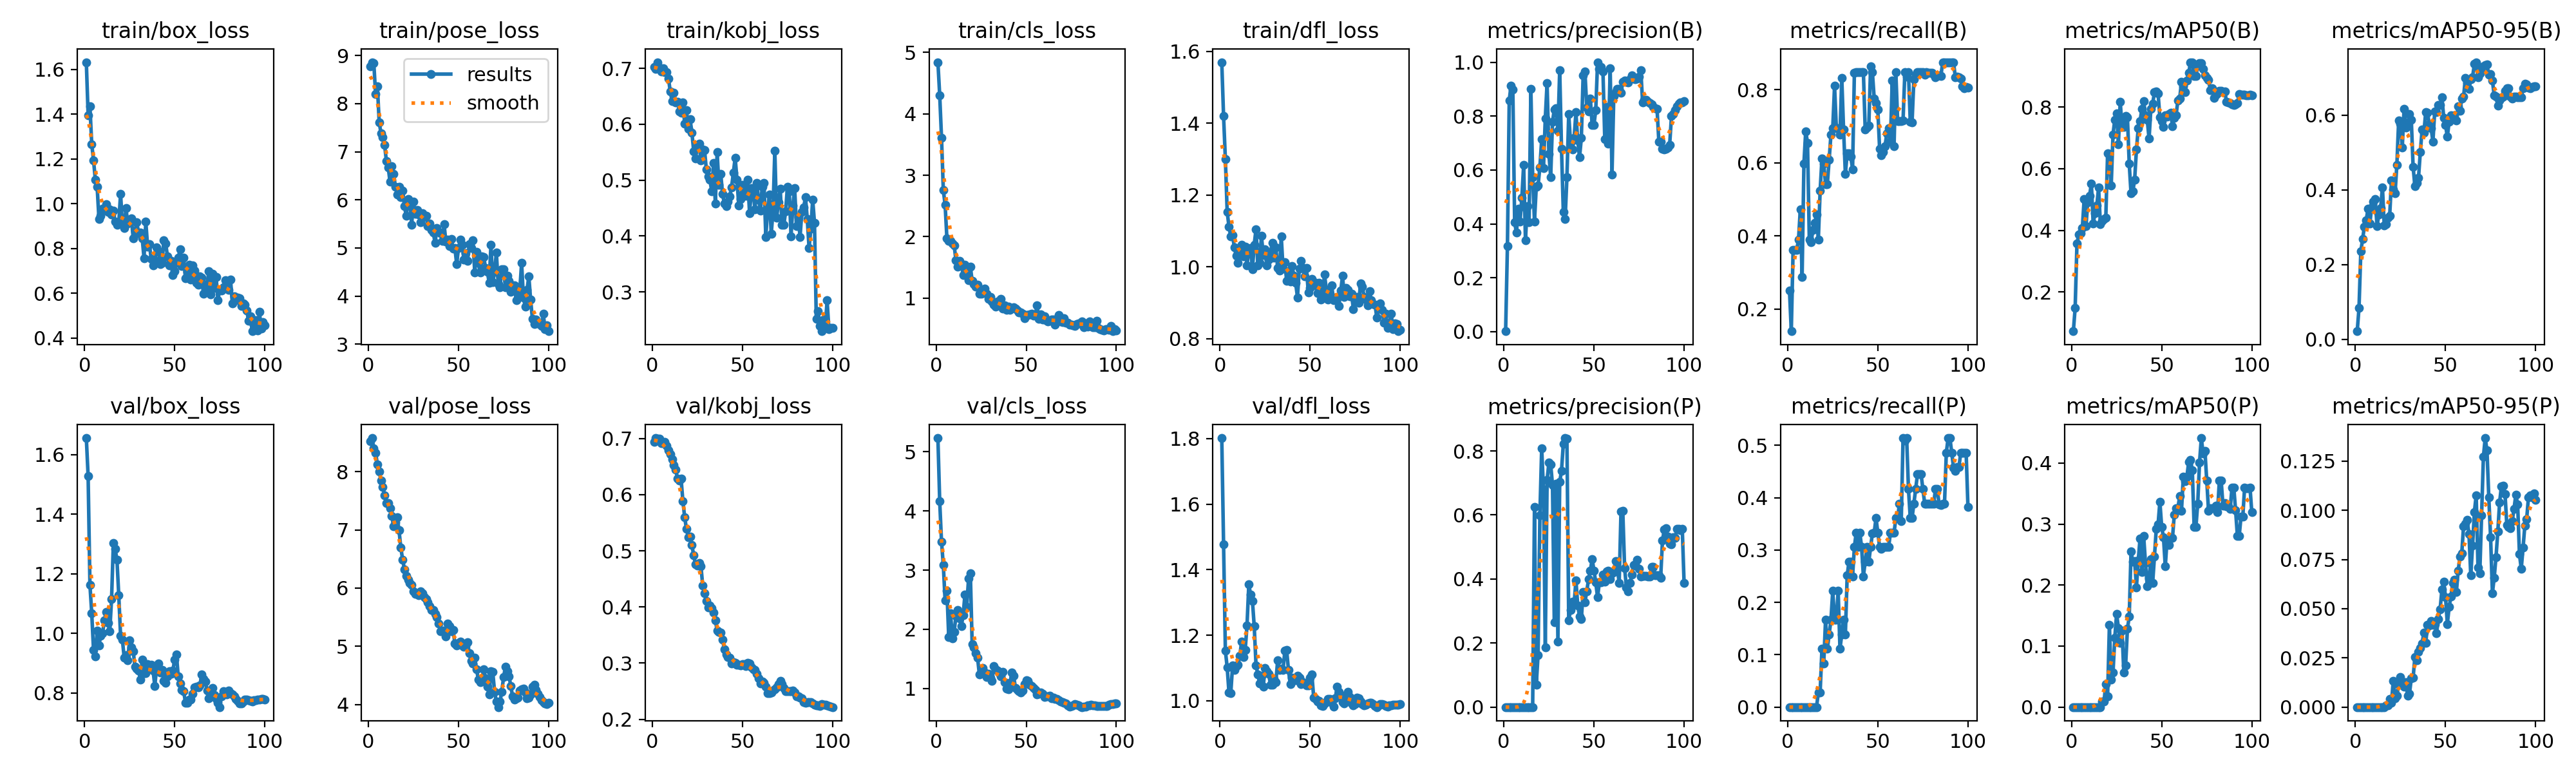

The table this chart was drawn from, first rows:
epoch, time, train/box_loss, train/pose_loss, train/kobj_loss, train/cls_loss, train/dfl_loss, metrics/precision(B), metrics/recall(B), metrics/mAP50(B), metrics/mAP50-95(B), metrics/precision(P), metrics/recall(P), metrics/mAP50(P), metrics/mAP50-95(P), val/box_loss, val/pose_loss, val/kobj_loss, val/cls_loss, val/dfl_loss, lr/pg0, lr/pg1, lr/pg2
1, 22.58, 1.632, 8.778, 0.7024, 4.842, 1.569, 0.00175, 0.25, 0.07325, 0.02195, 0, 0, 0, 0, 1.656, 8.523, 0.6937, 5.231, 1.801, 5.716e-05, 5.716e-05, 5.716e-05
2, 44.32, 1.396, 8.863, 0.6994, 4.302, 1.419, 0.3184, 0.1389, 0.1486, 0.08437, 0, 0, 0, 0, 1.528, 8.579, 0.7007, 4.16, 1.478, 0.0001273, 0.0001273, 0.0001273
3, 66, 1.436, 8.846, 0.7111, 3.612, 1.3, 0.8584, 0.3611, 0.3578, 0.2354, 0, 0, 0, 0, 1.163, 8.406, 0.6997, 3.477, 1.152, 0.0001961, 0.0001961, 0.0001961
4, 87.84, 1.266, 8.204, 0.7017, 2.759, 1.153, 0.9136, 0.3611, 0.3864, 0.2688, 0, 0, 0, 0, 1.068, 8.329, 0.6998, 3.084, 1.102, 0.0002634, 0.0002634, 0.0002634
5, 109.1, 1.193, 8.367, 0.6941, 2.518, 1.111, 0.8996, 0.3611, 0.3909, 0.3022, 0, 0, 0, 0, 0.9433, 8.126, 0.6917, 2.484, 1.024, 0.0003294, 0.0003294, 0.0003294
6, 130, 1.107, 7.611, 0.7007, 1.969, 1.084, 0.4054, 0.3889, 0.4086, 0.3191, 0, 0, 0, 0, 0.9218, 8, 0.6916, 2.653, 1.023, 0.0003939, 0.0003939, 0.0003939
7, 151, 1.076, 7.384, 0.6932, 1.935, 1.087, 0.3674, 0.4722, 0.5023, 0.3498, 0, 0, 0, 0, 1.01, 7.846, 0.6937, 1.87, 1.107, 0.000457, 0.000457, 0.000457
8, 172.3, 0.9319, 7.3, 0.6931, 1.927, 1.053, 0.4559, 0.2878, 0.4137, 0.3095, 0, 0, 0, 0, 0.9597, 7.742, 0.6874, 2.274, 1.094, 0.0005187, 0.0005187, 0.0005187
9, 193.2, 0.9461, 7.136, 0.6823, 1.894, 1.031, 0.4083, 0.5972, 0.49, 0.3527, 0, 0, 0, 0, 0.9921, 7.594, 0.679, 1.845, 1.107, 0.000579, 0.000579, 0.000579
10, 214.5, 0.9762, 6.806, 0.6584, 1.863, 1.011, 0.4965, 0.6863, 0.5123, 0.3686, 0, 0, 0, 0, 0.9993, 7.464, 0.6716, 1.956, 1.109, 0.0006378, 0.0006378, 0.0006378
11, 235.8, 0.975, 6.679, 0.6411, 1.616, 1.036, 0.62, 0.6542, 0.5519, 0.3752, 0, 0, 0, 0, 1.043, 7.459, 0.6626, 2.227, 1.136, 0.0006953, 0.0006953, 0.0006953
12, 256.9, 0.9968, 6.374, 0.6569, 1.516, 1.061, 0.3398, 0.3889, 0.4213, 0.3024, 0, 0, 0, 0, 1.072, 7.367, 0.6529, 2.324, 1.18, 0.0007513, 0.0007513, 0.0007513
13, 277.9, 0.9621, 6.703, 0.6394, 1.604, 1.028, 0.4661, 0.3825, 0.4559, 0.3343, 0, 0, 0, 0, 1.035, 7.244, 0.6448, 2.181, 1.134, 0.0008059, 0.0008059, 0.0008059
14, 298.8, 0.9735, 6.543, 0.6405, 1.558, 1.056, 0.405, 0.4167, 0.4807, 0.3519, 0, 0, 0, 0, 1.007, 7.059, 0.6285, 2.058, 1.155, 0.0008591, 0.0008591, 0.0008591
15, 319.8, 0.9505, 6.267, 0.6235, 1.38, 1.004, 0.9015, 0.4358, 0.5385, 0.4073, 0, 0, 0, 0, 1.115, 7.13, 0.6249, 2.242, 1.229, 0.0009109, 0.0009109, 0.0009109
16, 340.6, 0.968, 6.117, 0.6204, 1.548, 1.047, 0.5742, 0.4577, 0.4196, 0.304, 0, 0, 0, 0, 1.304, 7.218, 0.6279, 2.59, 1.355, 0.0009613, 0.0009613, 0.0009613
17, 361.4, 0.9188, 6.275, 0.6387, 1.418, 1.053, 0.4086, 0.3889, 0.43, 0.3088, 0.6243, 0.02778, 0.00917, 0.00092, 1.283, 6.992, 0.5885, 2.384, 1.323, 0.00101, 0.00101, 0.00101
18, 382.6, 0.9062, 6.061, 0.6006, 1.294, 0.9935, 0.5384, 0.5228, 0.4373, 0.3262, 0.07044, 0.02778, 0.00917, 0.00092, 1.246, 6.693, 0.5595, 2.858, 1.305, 0.001058, 0.001058, 0.001058
19, 403.5, 0.9143, 6.197, 0.6247, 1.515, 1.062, 0.5429, 0.6111, 0.4408, 0.33, 0.1629, 0.1111, 0.0375, 0.00409, 1.127, 6.491, 0.5386, 2.944, 1.228, 0.001104, 0.001104, 0.001104
20, 424.4, 1.044, 5.867, 0.5919, 1.28, 1.104, 0.6097, 0.5972, 0.6495, 0.4249, 0.5988, 0.08333, 0.01813, 0.00212, 0.9919, 6.323, 0.5244, 1.751, 1.108, 0.001149, 0.001149, 0.001149
21, 445.5, 0.9091, 5.669, 0.6088, 1.227, 1.004, 0.7134, 0.5417, 0.6479, 0.4018, 0.8087, 0.1667, 0.1346, 0.01346, 0.9787, 6.208, 0.5251, 1.694, 1.08, 0.001146, 0.001146, 0.001146
22, 466, 0.8904, 6.011, 0.5851, 1.186, 1.01, 0.6067, 0.5417, 0.5446, 0.3911, 0.6791, 0.1111, 0.045, 0.0045, 0.9187, 6.144, 0.5102, 1.599, 1.053, 0.001132, 0.001132, 0.001132
23, 486.7, 0.9802, 5.956, 0.5517, 1.222, 1.086, 0.7917, 0.6079, 0.7112, 0.4674, 0.1857, 0.1389, 0.05651, 0.00565, 0.927, 6.092, 0.4916, 1.521, 1.076, 0.001118, 0.001118, 0.001118
24, 507.5, 0.9102, 5.486, 0.5387, 1.072, 1.032, 0.9231, 0.6774, 0.7589, 0.5858, 0.7088, 0.1667, 0.114, 0.0114, 0.9105, 6.058, 0.4756, 1.235, 1.043, 0.001104, 0.001104, 0.001104
25, 528.3, 0.9172, 5.963, 0.5628, 1.069, 1.048, 0.6603, 0.6944, 0.7795, 0.5773, 0.764, 0.2222, 0.153, 0.0153, 0.9772, 5.94, 0.4739, 1.282, 1.099, 0.001089, 0.001089, 0.001089
26, 549, 0.9335, 5.703, 0.5652, 1.102, 1.004, 0.574, 0.8104, 0.679, 0.5142, 0.7579, 0.1667, 0.13, 0.013, 0.9519, 5.903, 0.4778, 1.345, 1.089, 0.001075, 0.001075, 0.001075
27, 569.7, 0.8458, 5.785, 0.5356, 1.153, 1.02, 0.7779, 0.6944, 0.8164, 0.6169, 0.6938, 0.1667, 0.1047, 0.01048, 0.94, 5.896, 0.4731, 1.269, 1.083, 0.001061, 0.001061, 0.001061
28, 590.6, 0.8777, 5.693, 0.5552, 1.067, 1.04, 0.8255, 0.6944, 0.7362, 0.5659, 0.2641, 0.2222, 0.1257, 0.01276, 0.8877, 5.88, 0.4383, 1.189, 1.049, 0.001047, 0.001047, 0.001047
29, 611.5, 0.9168, 5.53, 0.554, 0.9921, 1.066, 0.8303, 0.676, 0.7358, 0.5741, 0.6968, 0.1111, 0.05625, 0.00563, 0.8807, 5.939, 0.4243, 1.25, 1.049, 0.001033, 0.001033, 0.001033
30, 632.2, 0.8693, 5.72, 0.5198, 1.019, 1.025, 0.746, 0.8326, 0.7717, 0.6027, 0.205, 0.1389, 0.06875, 0.00688, 0.8742, 5.913, 0.4106, 1.183, 1.067, 0.001019, 0.001019, 0.001019
31, 653, 0.8723, 5.66, 0.5064, 0.9479, 1.054, 0.9713, 0.6904, 0.7671, 0.5883, 0.7033, 0.1667, 0.1284, 0.01448, 0.8435, 5.84, 0.3995, 1.126, 1.056, 0.001005, 0.001005, 0.001005
32, 673.8, 0.8458, 5.666, 0.5007, 0.892, 0.9966, 0.6787, 0.5694, 0.6155, 0.4623, 0.7381, 0.1389, 0.1483, 0.01483, 0.9122, 5.809, 0.4025, 1.375, 1.123, 0.0009904, 0.0009904, 0.0009904
33, 694.6, 0.7573, 5.459, 0.4796, 0.8661, 0.9885, 0.4453, 0.625, 0.5199, 0.4093, 0.822, 0.2513, 0.2551, 0.02551, 0.8652, 5.751, 0.3974, 1.321, 1.093, 0.0009763, 0.0009763, 0.0009763
34, 715.3, 0.919, 5.502, 0.5305, 0.9421, 1.084, 0.4171, 0.625, 0.5265, 0.4194, 0.8402, 0.2778, 0.2388, 0.02388, 0.8653, 5.684, 0.3896, 1.3, 1.097, 0.0009621, 0.0009621, 0.0009621
35, 736.2, 0.8083, 5.377, 0.4585, 0.9361, 0.9946, 0.5728, 0.6161, 0.5643, 0.4323, 0.8387, 0.2778, 0.2389, 0.02803, 0.8959, 5.626, 0.3763, 1.26, 1.094, 0.000948, 0.000948, 0.000948
36, 756.9, 0.8193, 5.322, 0.5497, 0.9854, 1.012, 0.8073, 0.5819, 0.6615, 0.5007, 0.2716, 0.25, 0.1966, 0.02989, 0.889, 5.618, 0.3578, 1.203, 1.152, 0.0009339, 0.0009339, 0.0009339
37, 777.7, 0.7521, 5.102, 0.491, 0.8351, 0.9611, 0.7019, 0.8463, 0.7318, 0.5612, 0.3027, 0.3056, 0.2405, 0.03239, 0.8941, 5.559, 0.3557, 1.28, 1.154, 0.0009197, 0.0009197, 0.0009197
38, 798.3, 0.7245, 5.407, 0.5117, 0.8831, 0.9868, 0.6767, 0.8472, 0.7533, 0.5533, 0.3302, 0.3333, 0.2764, 0.038, 0.8756, 5.506, 0.3541, 1.105, 1.093, 0.0009056, 0.0009056, 0.0009056
39, 819, 0.746, 5.329, 0.4752, 0.8079, 0.9587, 0.7193, 0.8472, 0.7941, 0.6081, 0.3222, 0.3056, 0.2214, 0.03252, 0.8231, 5.395, 0.3422, 0.9999, 1.051, 0.0008914, 0.0008914, 0.0008914
40, 839.9, 0.8046, 5.312, 0.4581, 0.8602, 1.002, 0.8139, 0.8472, 0.819, 0.6066, 0.3963, 0.3333, 0.2804, 0.04178, 0.8864, 5.259, 0.3247, 0.99, 1.069, 0.0008773, 0.0008773, 0.0008773
41, 860.8, 0.7874, 5.15, 0.453, 0.8115, 0.9751, 0.7092, 0.8472, 0.7721, 0.575, 0.3177, 0.3056, 0.2363, 0.04138, 0.8985, 5.265, 0.3154, 1.096, 1.068, 0.0008631, 0.0008631, 0.0008631
42, 881.4, 0.7299, 5.49, 0.4615, 0.8323, 0.9548, 0.6469, 0.8472, 0.7586, 0.5648, 0.2835, 0.25, 0.1985, 0.0439, 0.8691, 5.267, 0.3111, 1.267, 1.062, 0.000849, 0.000849, 0.000849
43, 902.2, 0.7368, 5.127, 0.4712, 0.8463, 0.9146, 0.7182, 0.6909, 0.6969, 0.5296, 0.2746, 0.2778, 0.2107, 0.04178, 0.8763, 5.165, 0.3094, 1.216, 1.076, 0.0008348, 0.0008348, 0.0008348
44, 923, 0.8363, 5.167, 0.4874, 0.8252, 0.9939, 0.9521, 0.6959, 0.7936, 0.61, 0.36, 0.3056, 0.2427, 0.04209, 0.8406, 5.389, 0.2988, 1.013, 1.069, 0.0008207, 0.0008207, 0.0008207
45, 943.9, 0.8232, 5.044, 0.5131, 0.7969, 1.016, 0.9644, 0.701, 0.8113, 0.6089, 0.328, 0.2778, 0.2036, 0.03765, 0.8333, 5.343, 0.3018, 0.9803, 1.05, 0.0008065, 0.0008065, 0.0008065
46, 964.5, 0.7658, 5.186, 0.5404, 0.772, 0.9965, 0.832, 0.8629, 0.8472, 0.6265, 0.3615, 0.3056, 0.247, 0.0448, 0.8561, 5.259, 0.3008, 0.953, 1.056, 0.0007924, 0.0007924, 0.0007924
47, 985.4, 0.7255, 4.98, 0.501, 0.766, 0.9724, 0.817, 0.8472, 0.8502, 0.6278, 0.3996, 0.3318, 0.2926, 0.04977, 0.8737, 5.276, 0.2974, 0.9348, 1.054, 0.0007782, 0.0007782, 0.0007782
48, 1006, 0.7433, 4.993, 0.4543, 0.7422, 0.9968, 0.8654, 0.7752, 0.8439, 0.6476, 0.4265, 0.3333, 0.2994, 0.05992, 0.8638, 5.048, 0.2971, 0.9638, 1.046, 0.0007641, 0.0007641, 0.0007641
49, 1027, 0.6801, 4.663, 0.4664, 0.6686, 0.9283, 0.7665, 0.7639, 0.7665, 0.5934, 0.4628, 0.3611, 0.3366, 0.06381, 0.8739, 5.018, 0.2957, 1.074, 1.047, 0.0007499, 0.0007499, 0.0007499
50, 1048, 0.6977, 5.003, 0.4914, 0.7238, 0.9417, 0.7682, 0.7449, 0.7545, 0.5736, 0.4266, 0.3333, 0.2956, 0.05576, 0.9124, 5.06, 0.2976, 1.141, 1.07, 0.0007358, 0.0007358, 0.0007358
51, 1068, 0.736, 5.171, 0.4831, 0.7274, 0.9655, 0.8217, 0.6377, 0.7357, 0.5418, 0.3893, 0.3056, 0.2784, 0.04222, 0.928, 5.08, 0.2984, 1.129, 1.079, 0.0007216, 0.0007216, 0.0007216
52, 1089, 0.7582, 5.067, 0.472, 0.7367, 0.9481, 1, 0.621, 0.7723, 0.5829, 0.3427, 0.3027, 0.2305, 0.05096, 0.8547, 5.013, 0.295, 1.059, 1.01, 0.0007075, 0.0007075, 0.0007075
53, 1110, 0.7953, 4.756, 0.5004, 0.7422, 0.9556, 0.9743, 0.6299, 0.769, 0.6, 0.39, 0.3056, 0.2746, 0.05619, 0.8317, 4.988, 0.3009, 1.038, 1.005, 0.0006934, 0.0006934, 0.0006934
54, 1130, 0.7204, 4.894, 0.4403, 0.7107, 0.9275, 0.9821, 0.6453, 0.777, 0.5986, 0.3893, 0.3056, 0.2655, 0.06315, 0.8102, 5.003, 0.2997, 1.009, 0.9982, 0.0006792, 0.0006792, 0.0006792
55, 1151, 0.7595, 4.73, 0.4853, 0.7203, 0.9549, 0.966, 0.6806, 0.7816, 0.5994, 0.4145, 0.3056, 0.2775, 0.06487, 0.8053, 5.066, 0.2925, 0.9802, 0.9997, 0.0006651, 0.0006651, 0.0006651
56, 1172, 0.6654, 5.084, 0.476, 0.8826, 0.9091, 0.7136, 0.6944, 0.7373, 0.586, 0.3914, 0.3056, 0.2774, 0.05838, 0.7674, 4.877, 0.289, 0.8995, 0.9854, 0.0006509, 0.0006509, 0.0006509
57, 1193, 0.695, 5, 0.4481, 0.6668, 0.9248, 0.8331, 0.6583, 0.7638, 0.623, 0.4242, 0.3333, 0.3157, 0.06918, 0.7669, 4.749, 0.2874, 0.9103, 0.9834, 0.0006368, 0.0006368, 0.0006368
58, 1213, 0.726, 5.157, 0.4951, 0.7364, 0.9786, 0.6967, 0.8257, 0.7736, 0.6116, 0.425, 0.3333, 0.3264, 0.07638, 0.7782, 4.707, 0.2807, 0.9381, 0.9915, 0.0006226, 0.0006226, 0.0006226
59, 1234, 0.6601, 4.495, 0.4652, 0.6548, 0.9364, 0.978, 0.6447, 0.8213, 0.6435, 0.3998, 0.3326, 0.3263, 0.07812, 0.7778, 4.798, 0.2727, 0.9086, 0.9974, 0.0006085, 0.0006085, 0.0006085
60, 1255, 0.7244, 4.914, 0.4455, 0.7076, 0.9085, 0.5819, 0.8472, 0.8279, 0.6487, 0.4183, 0.3611, 0.3462, 0.09199, 0.7974, 4.602, 0.2642, 0.8619, 1.005, 0.0005943, 0.0005943, 0.0005943
... 40 more rows
